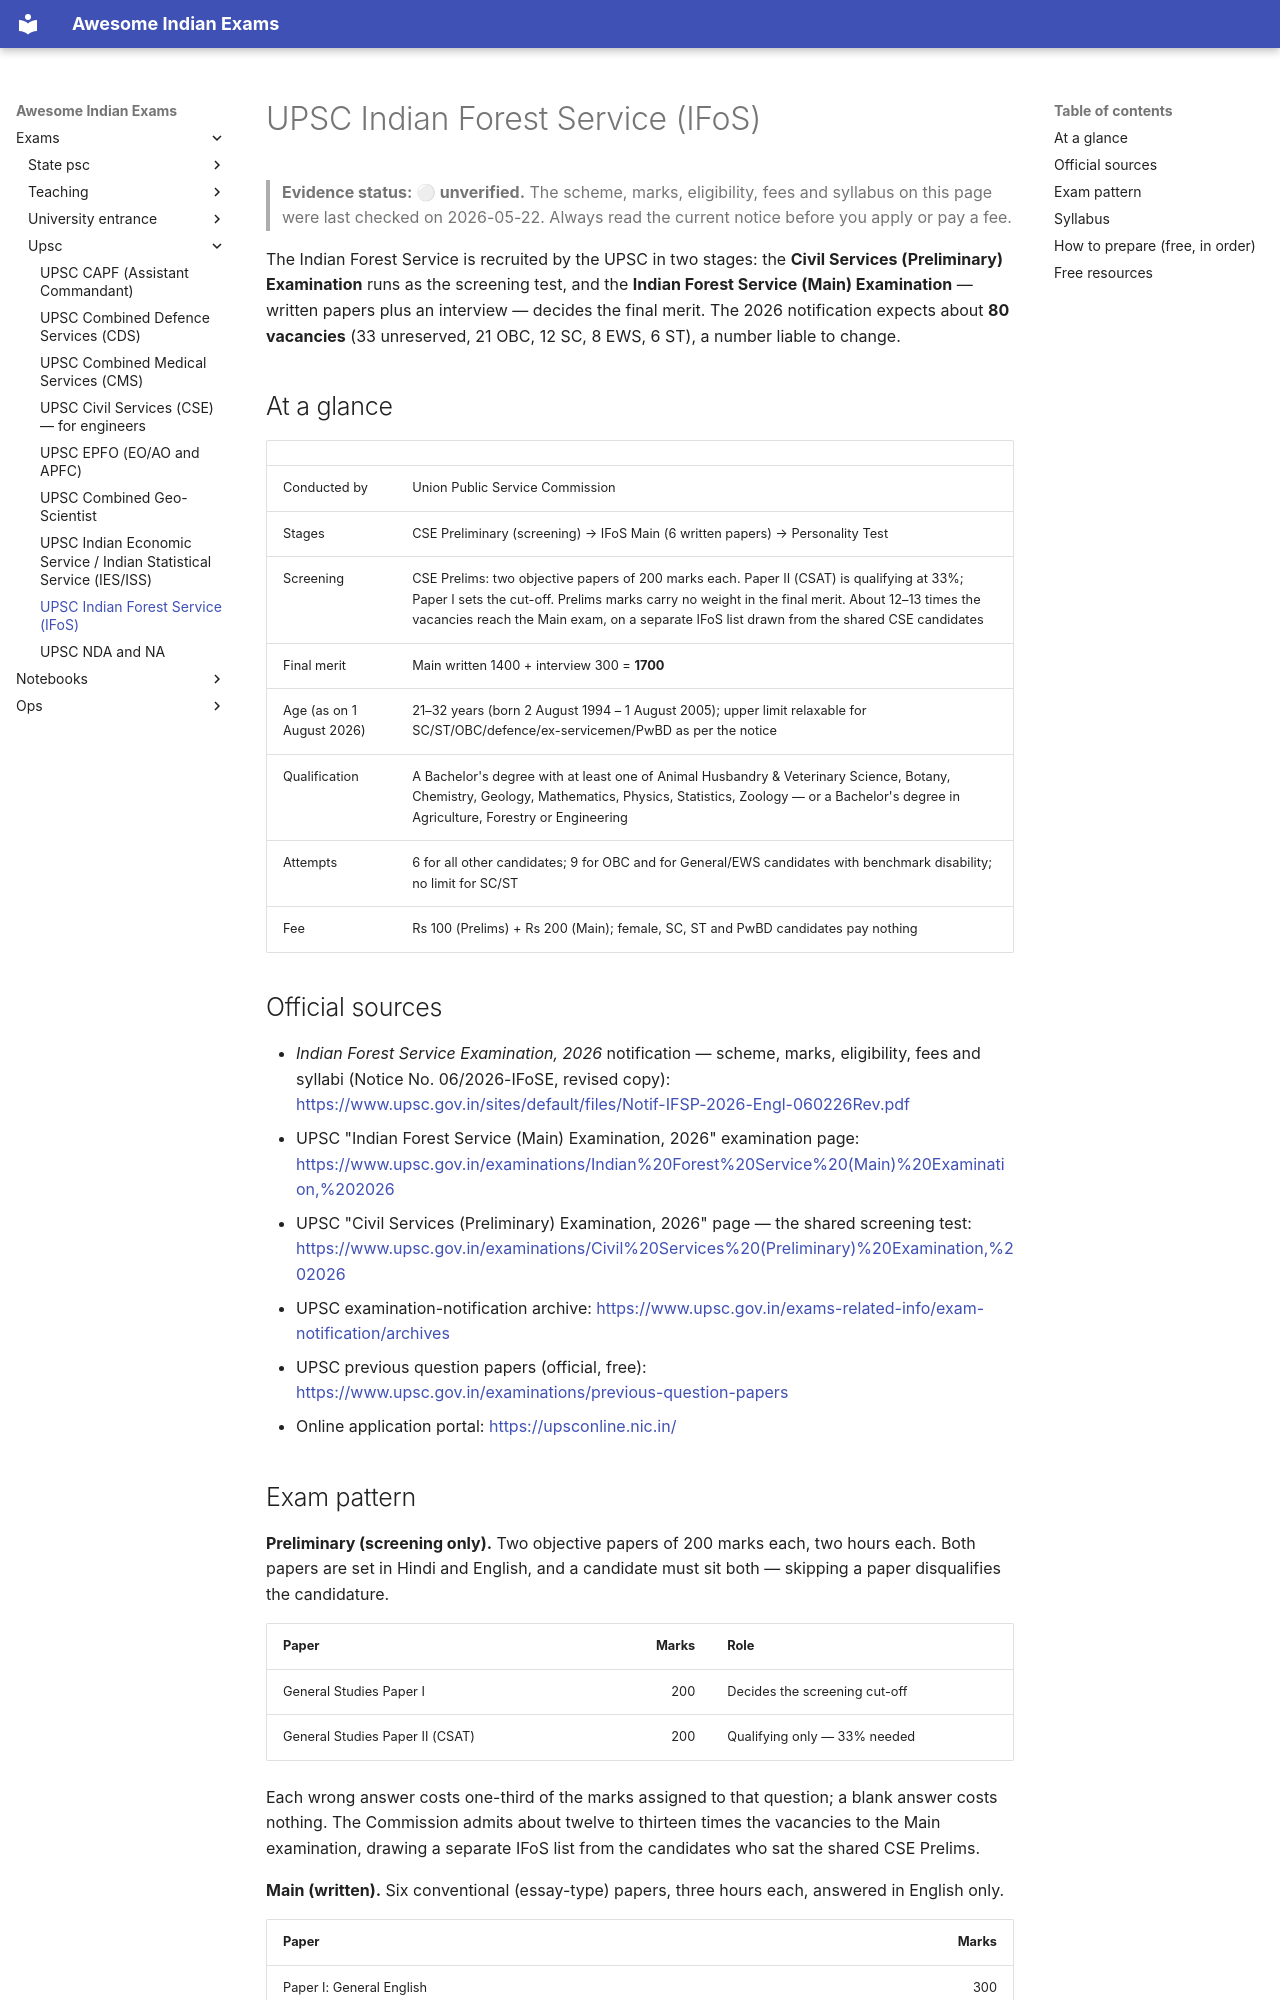

repository: lakhidas168-ship-it/awesome-indian-exams · page: exams/upsc/upsc-ifos/index.html · generator: mkdocs

---
title: UPSC Indian Forest Service (IFoS)
exam_id: upsc-ifos
conducting_body: Union Public Service Commission
official_site: https://upsc.gov.in
cycle: IFoS 2026
last_verified: 2026-09-30
verification: unverified
---

# UPSC Indian Forest Service (IFoS)

> **Evidence status: ⚪ unverified.** The scheme, marks, eligibility, fees and syllabus on this page were last
> checked on 2026-05-22. Always read the current notice before you apply or pay a fee.

The Indian Forest Service is recruited by the UPSC in two stages: the **Civil Services (Preliminary) Examination**
runs as the screening test, and the **Indian Forest Service (Main) Examination** — written papers plus an interview
— decides the final merit. The 2026 notification expects about **80 vacancies** (33 unreserved, 21 OBC, 12 SC,
8 EWS, 6 ST), a number liable to change.

## At a glance

| | |
|---|---|
| Conducted by | Union Public Service Commission |
| Stages | CSE Preliminary (screening) → IFoS Main (6 written papers) → Personality Test |
| Screening | CSE Prelims: two objective papers of 200 marks each. Paper II (CSAT) is qualifying at 33%; Paper I sets the cut-off. Prelims marks carry no weight in the final merit. About 12–13 times the vacancies reach the Main exam, on a separate IFoS list drawn from the shared CSE candidates |
| Final merit | Main written 1400 + interview 300 = **1700** |
| Age (as on 1 August 2026) | 21–32 years (born 2 August 1994 – 1 August 2005); upper limit relaxable for SC/ST/OBC/defence/ex-servicemen/PwBD as per the notice |
| Qualification | A Bachelor's degree with at least one of Animal Husbandry & Veterinary Science, Botany, Chemistry, Geology, Mathematics, Physics, Statistics, Zoology — or a Bachelor's degree in Agriculture, Forestry or Engineering |
| Attempts | 6 for all other candidates; 9 for OBC and for General/EWS candidates with benchmark disability; no limit for SC/ST |
| Fee | Rs 100 (Prelims) + Rs 200 (Main); female, SC, ST and PwBD candidates pay nothing |

## Official sources

- *Indian Forest Service Examination, 2026* notification — scheme, marks, eligibility, fees and syllabi
  (Notice No. 06/2026-IFoSE, revised copy): <https://www.upsc.gov.in/sites/default/files/Notif-IFSP-2026-Engl-060226Rev.pdf>
- UPSC "Indian Forest Service (Main) Examination, 2026" examination page:
  <https://www.upsc.gov.in/examinations/Indian%20Forest%20Service%20(Main)%20Examination,%202026>
- UPSC "Civil Services (Preliminary) Examination, 2026" page — the shared screening test:
  <https://www.upsc.gov.in/examinations/Civil%20Services%20(Preliminary)%20Examination,%202026>
- UPSC examination-notification archive: <https://www.upsc.gov.in/exams-related-info/exam-notification/archives>
- UPSC previous question papers (official, free): <https://www.upsc.gov.in/examinations/previous-question-papers>
- Online application portal: <https://upsconline.nic.in/>
